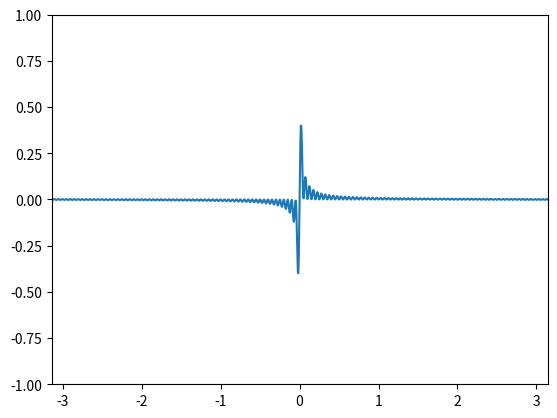

Source code (Python):
import numpy as np
import matplotlib.pyplot as plt

k = 125
root_pi = np.sqrt(np.pi)


def s_k(t):
    res = 0
    for j in range(1, k+1):
        res += np.sin(j*t)
    return res/(root_pi*k)


x = np.linspace(-np.pi, np.pi, 1000)
y = s_k(x)
plt.xlim(-np.pi, np.pi)
plt.ylim(-1, 1)
plt.plot(x, y)
plt.savefig(f"CesaroSummation{k}.pdf")
